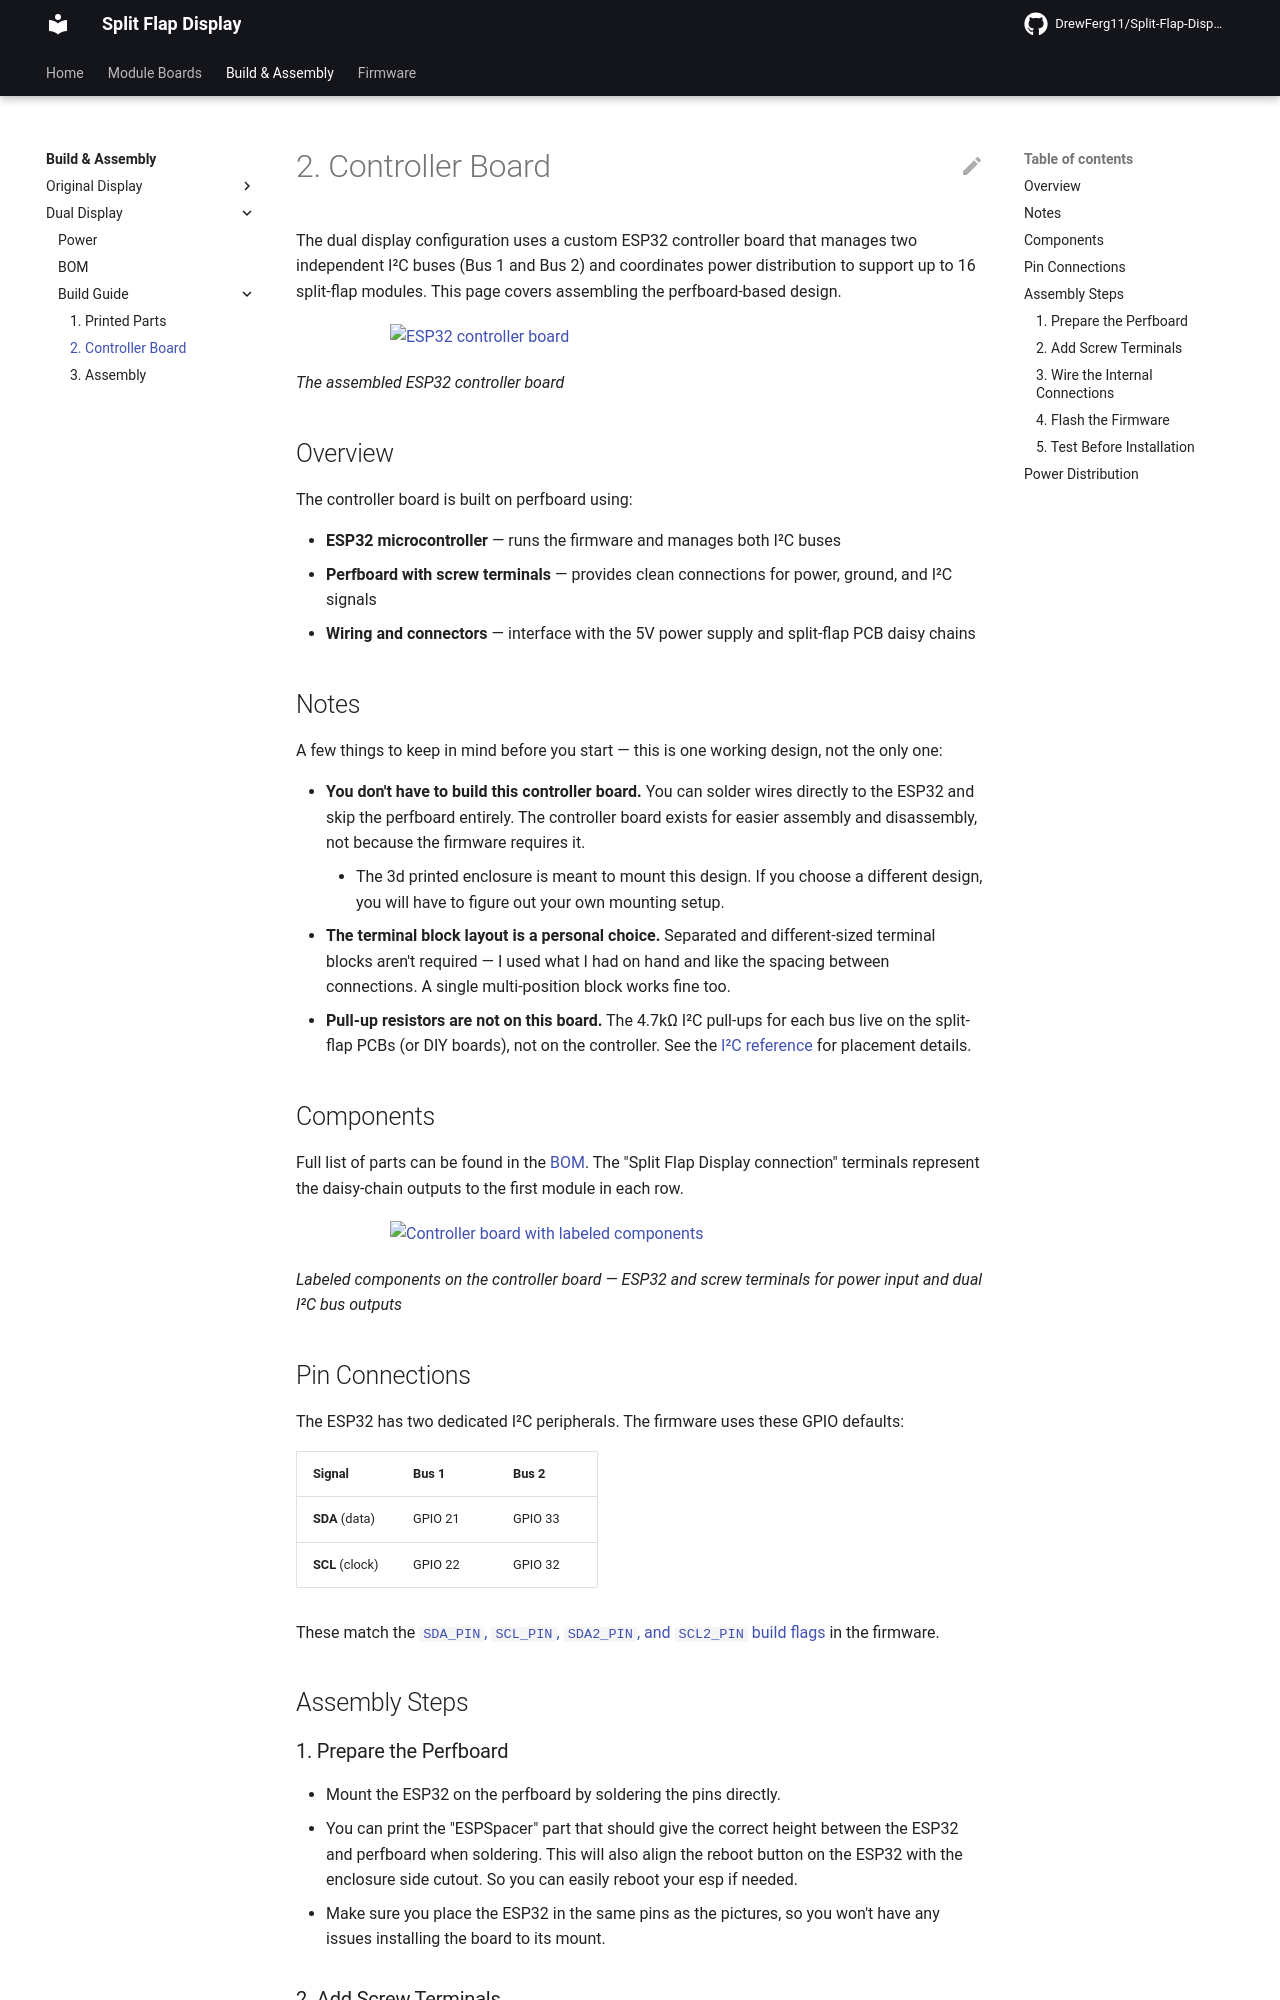

repository: DrewFerg11/Split-Flap-Display · page: build/dual-display/build-guide/controller-board/index.html · generator: mkdocs

# 2. Controller Board

The dual display configuration uses a custom ESP32 controller board that manages two independent I²C buses (Bus 1 and Bus 2) and coordinates power distribution to support up to 16 split-flap modules. This page covers assembling the perfboard-based design.

![ESP32 controller board](../../../assets/controller-board/esp32-controller-board-1.jpg){ width="500" .center }

*The assembled ESP32 controller board*

## Overview

The controller board is built on perfboard using:

- **ESP32 microcontroller** — runs the firmware and manages both I²C buses
- **Perfboard with screw terminals** — provides clean connections for power, ground, and I²C signals
- **Wiring and connectors** — interface with the 5V power supply and split-flap PCB daisy chains

## Notes

A few things to keep in mind before you start — this is one working design, not the only one:

- **You don't have to build this controller board.** You can solder wires directly to the ESP32 and skip the perfboard entirely. The controller board exists for easier assembly and disassembly, not because the firmware requires it.
     - The 3d printed enclosure is meant to mount this design. If you choose a different design, you will have to figure out your own mounting setup.
- **The terminal block layout is a personal choice.** Separated and different-sized terminal blocks aren't required — I used what I had on hand and like the spacing between connections. A single multi-position block works fine too.
- **Pull-up resistors are not on this board.** The 4.7kΩ I²C pull-ups for each bus live on the split-flap PCBs (or DIY boards), not on the controller. See the [I²C reference](../../../i2c.md#pull-up-resistors) for placement details.

## Components

Full list of parts can be found in the [BOM](../bom.md). The "Split Flap Display connection" terminals represent the daisy-chain outputs to the first module in each row.

![Controller board with labeled components](../../../assets/controller-board/esp32-controller-board-label.png){ width="500" .center }

*Labeled components on the controller board — ESP32 and screw terminals for power input and dual I²C bus outputs*

## Pin Connections

The ESP32 has two dedicated I²C peripherals. The firmware uses these GPIO defaults:

| Signal | Bus 1 | Bus 2 |
|---|---|---|
| **SDA** (data) | GPIO 21 | GPIO 33 |
| **SCL** (clock) | GPIO 22 | GPIO 32 |

These match the [`SDA_PIN`, `SCL_PIN`, `SDA2_PIN`, and `SCL2_PIN` build flags](https://github.com/DrewFerg11/Split-Flap-Display/blob/main/platformio.ini#L79-L82) in the firmware.

## Assembly Steps
